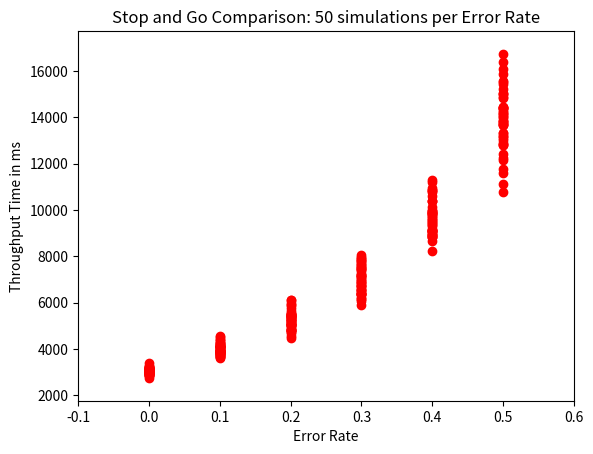
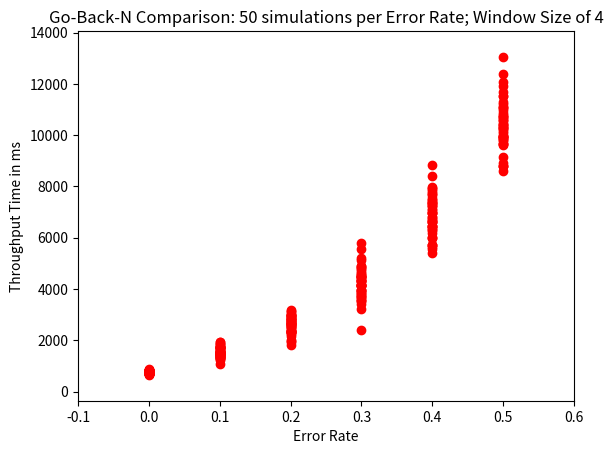
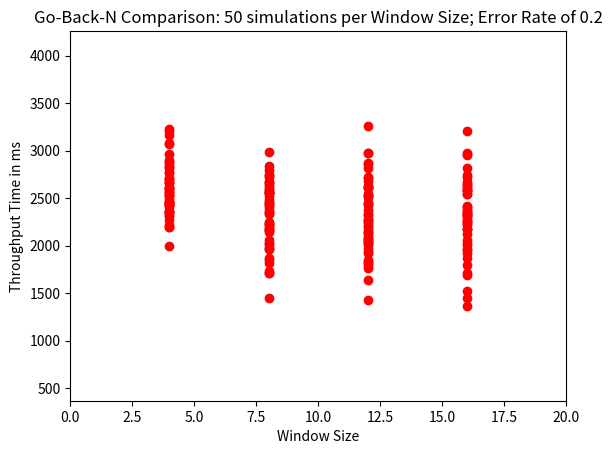
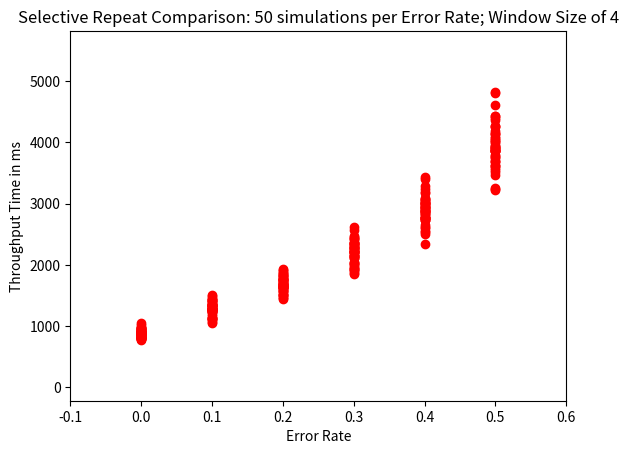
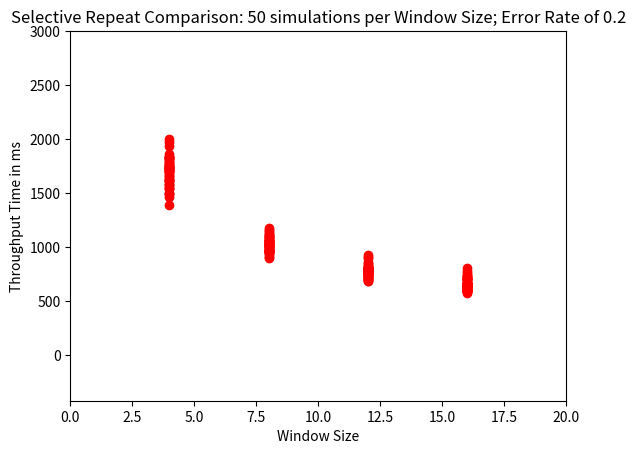

Reproduce these figures in Python, in order.
#!/usr/bin/python

# [redacted]
#CPE 400 Project 1
import random
import os
import matplotlib.pyplot as plt

#SIMULATOR CLASS
class simulation():
	def __init__(self, errorRate, windowSize = 1):
		#TOTALS
		self._totalThroughput = 0
		self._cycles = 0
		#MEMBERS		
		self._flag = False #this is the flag that indicates that all packets have been sent
		self._timer = 0;
		self._timeout = 45; #ms
		self._error = errorRate
		self._winSize = windowSize #USED FOR Go-Back-N and Selective Repeat
		#SENDER
		self._ackbox = []
		self._queue = []
		i = 0
		while(i < 100):
			tempPacket = packet(i)
			self._queue.append(tempPacket)
			i += 1
		#RECEIVER
		self._inbox = []

	#SELECTIVE REPEAT
	def selectiveRepeat(self):
		#no more packets to be sent		
		if not self._queue:
			self._totalThroughput = self._timer
			self._flag = True
			return self._flag
		#send packets within the window size
		i = 1
		sequenceNumber = 0
		for n in list(range(self._winSize)):
			try:
				if self.sendPacket(self._queue[sequenceNumber]):
					#send ACK if packet doesn't fail
					if not self.sendACK(self._queue[sequenceNumber]): i-=1#it failed- wait the entire rtt
				else: i -= 1 #it failed- wait the entire rtt
				i+=1
				self._cycles += 1
			except:
				break
			sequenceNumber += 1
		#All packets were successful
		if i > self._winSize or not self._queue:
			self._timer += random.randint(10,50)
		#A packet was lost
		else:
			self._timer += self._timeout
		return self._flag

	#GO BACK N
	def goBackNTrip(self):
		#no more packets to be sent		
		if not self._queue:
			self._totalThroughput = self._timer
			self._flag = True
			return self._flag
		#send packets within the window size
		i = 1
		for n in list(range(self._winSize)):
			if self._queue:
				if self.sendPacket(self._queue[0]):
					#send ACK if packet doesn't fail
					if not self.sendACK(self._queue[0]):
						#it failed- wait the entire rtt
						#ignore the rest of the packets sent we failed on ack
						break
				else:
					#it failed- wait the entire rtt
					#ignore the rest of the packets because we failed
					break
				i+=1
				self._cycles += 1
		#All packets were successful
		if i > self._winSize or not self._queue:
			self._timer += random.randint(10,50)
		#A packet was lost
		else:
			self._timer += self._timeout
		return self._flag

	#STOP AND GO
	def stopAndGoTrip(self):
		self._cycles += 1
		#no more packets to be sent		
		if not self._queue:
			self._totalThroughput = self._timer
			self._flag = True
		#send packet
		elif self.sendPacket(self._queue[0]):
			#send ACK if packet doesn't fail (timer is handled inside ack
			if self.sendACK(self._queue[0]):
				#it was a success so our rtt is a random value between 10 and 50.
				self._timer += random.randint(10,50)
			else:
				#it failed so we wait the entire rtt
				self._timer += self._timeout
		else:
			#it failed so we wait the entire timeout period
			self._timer += self._timeout

	#RECEIVER
	def sendACK(self, p):
		if self.isSuccess():
			#place an ack in the ackbox
			self._ackbox.append(p)
			return True
		return False

	#SENDER
	def sendPacket(self, p):
		self.cleanAckBox() #clean up queue based on the Acks in the ackbox
		if not self._queue:
			return False
		if self.isSuccess():
			#if packet is not in inbox
			if not filter(lambda x: x.sequenceNumber == p.sequenceNumber, self._inbox):
				#copy a packet into inbox
				self._inbox.append(p)
			return True
		return False

	#RANDOM CHANCE OF FAILURE
	def isSuccess(self):
		chance = random.randint(0,10)
		if chance < 10 * self._error:
			return False
		else:
			return True

	#Packet and Ack MAINTENANCE
	def cleanAckBox(self):
		if not self._ackbox:
			return 0
		#foreach acknowledgement in the ack box
		for ack in self._ackbox:
			#find the corresponding packet in the queue and remove it from the queue
			try:
				self._queue.remove(ack)
			except:
				print('Tried removing a packet that didn\'t exist.')
					
		#clear ackbox
		while self._ackbox:
			self._ackbox.pop()
		return 0

		
#PACKET CLASS
class packet():
	def __eq__(self, other):
		return self.sequenceNumber == other.sequenceNumber

	def __init__(self, packid):
		#generate 24 random binary int32 to simulate 100bytes 
		#(96 random bytes + a single 32 bit int id = 100bytes) 
		self.data = []
		i = 0
		while i < 24:
			self.data.append(os.urandom(96))
			i += 1
		self.sequenceNumber = packid * 100#the sequence number increases with the size of the packets
#MAIN
def main():	
	#Number of simulation loops
	loopcount = 50
	totalSims = 5

	#Stop and Go Procedure
	print('Running simulation 1 of {}...'.format(totalSims))
	simulate(loopcount, 'stop-and-go', 1)

	#Go Back N with varying Error Rates	
	print('Running simulation 2 of {}...'.format(totalSims))
	simulate(loopcount, 'gbn-error-rate', 2)
	
	#Go Back N with varying Window Sizes
	print('Running simulation 3 of {}...'.format(totalSims))	
	simulate(loopcount, 'gbn-win-size', 3)
	
	#Selective Repeat with varying Error Rates	
	print('Running simulation 4 of {}...'.format(totalSims))
	simulate(loopcount, 'sr-error-rate', 4)
	
	#Selective Repeat with varying Window Sizes
	print('Running simulation 5 of {}...'.format(totalSims))	
	simulate(loopcount, 'sr-win-size', 5)

	print('Finished simulation.')
	print('Closing all figures will end the program...')
	#show all figures
	plt.show()

#Simulator
def simulate(loopnum, simType, fignum = 1):
	maxRange = 0
	minRange = 0
	startX = -0.1
	endX = 0.6
	xLabel = 'Error Rate'
	title = ' '
	xAxis = []
	yAxis = []
	for n in list(range(loopnum)):
		#initialize simulations
		simulations = []
		#initialize by sim type
		if simType == 'stop-and-go':
			simulations = [simulation(0.0),simulation(0.1),simulation(0.2),simulation(0.3),simulation(0.4),simulation(0.5)]
			title = 'Stop and Go Comparison: {} simulations per Error Rate'.format(loopnum)
		
		elif simType == 'gbn-error-rate':
			title = 'Go-Back-N Comparison: {} simulations per Error Rate; Window Size of 4'.format(loopnum)
			simulations = [simulation(0.0, 4), simulation(0.1, 4), simulation(0.2, 4), simulation(0.3, 4), simulation(0.4, 4), simulation(0.5, 4)]
				
		elif simType == 'gbn-win-size':
			simulations = [simulation(0.2, 4),simulation(0.2, 8),simulation(0.2, 12),simulation(0.2, 16)]
			title = 'Go-Back-N Comparison: {} simulations per Window Size; Error Rate of 0.2'.format(loopnum)
			xLabel = 'Window Size'
			startX = 0
			endX = 20
		
		elif simType == 'sr-error-rate':
			title = 'Selective Repeat Comparison: {} simulations per Error Rate; Window Size of 4'.format(loopnum)
			simulations = [simulation(0.0, 4), simulation(0.1, 4), simulation(0.2, 4), simulation(0.3, 4), simulation(0.4, 4), simulation(0.5, 4)]
				
		elif simType == 'sr-win-size':
			simulations = [simulation(0.2, 4),simulation(0.2, 8),simulation(0.2, 12),simulation(0.2, 16)]
			title = 'Selective Repeat Comparison: {} simulations per Window Size; Error Rate of 0.2'.format(loopnum)
			xLabel = 'Window Size'
			startX = 0
			endX = 20

		#while there are still packets to be sent
		for sim in simulations:
			while not sim._flag:
				#Call Appropriate Algorithm
				if simType == 'stop-and-go': sim.stopAndGoTrip()
				elif simType == 'gbn-error-rate' or simType == 'gbn-win-size': sim.goBackNTrip()
				elif simType == 'sr-error-rate' or simType == 'sr-win-size': sim.selectiveRepeat()
				else: sim._flag = False#break loop if incorrect simType
			
			#update max
			if maxRange < sim._totalThroughput:
				maxRange = sim._totalThroughput
			#update min
			if minRange == 0 or minRange > sim._totalThroughput:
				minRange = sim._totalThroughput
			
			#add point to the list.
			if simType == 'stop-and-go' or simType == 'gbn-error-rate' or simType == 'sr-error-rate':
				xAxis.append(sim._error)
				yAxis.append(sim._totalThroughput)
			
			elif simType == 'gbn-win-size' or simType == 'sr-win-size':
				xAxis.append(sim._winSize)
				yAxis.append(sim._totalThroughput)

	#output graph to screen
	plt.figure(fignum)
	plt.plot(xAxis, yAxis, 'ro')
	maxRange += 1000
	minRange -= 1000
	plt.axis([startX, endX, minRange, maxRange])
	plt.ylabel('Throughput Time in ms')
	plt.xlabel(xLabel)
	plt.title(title)

if __name__ == "__main__": main()
